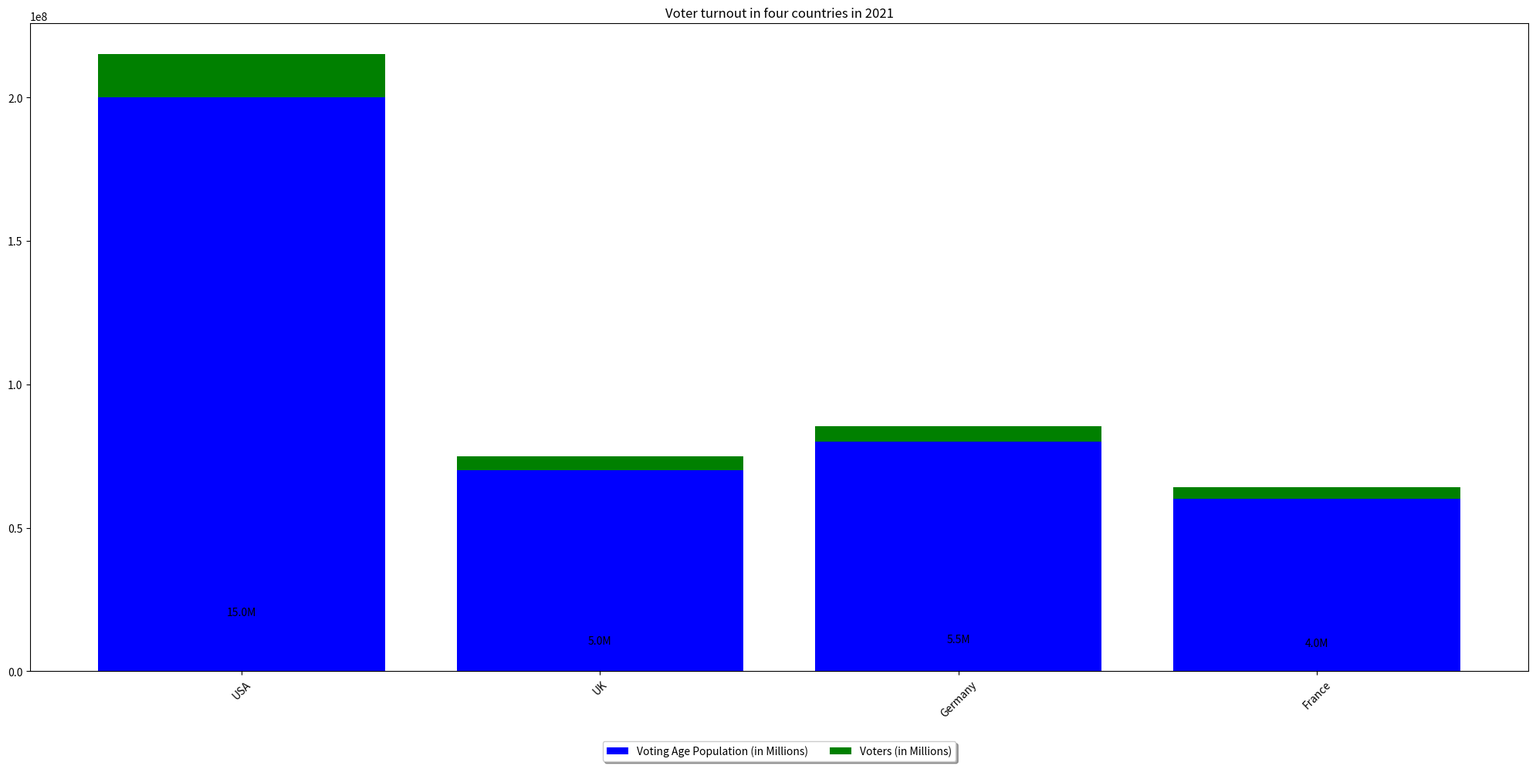

Generate this figure with matplotlib: (Note: this script raises an exception after producing the figure.)

import matplotlib.pyplot as plt
import numpy as np

# Data to plot
Country = np.array(['USA', 'UK', 'Germany', 'France'])
Voting_Age_Population = np.array([200000000,70000000,80000000,60000000])
Voters = np.array([15000000,5000000,5500000,4000000])
Voter_Turnout = np.array([75,70,68,66])

# Set figure size
plt.figure(figsize=(20,10))

# Create subplots
ax = plt.subplot()

# Plot bar chart
ax.bar(Country, Voting_Age_Population, label='Voting Age Population (in Millions)', color='b')
ax.bar(Country, Voters, bottom=Voting_Age_Population, label='Voters (in Millions)', color='g')

# Add legend
ax.legend(loc='upper center', bbox_to_anchor=(0.5, -0.1), shadow=True, ncol=2)

# Set title
ax.set_title('Voter turnout in four countries in 2021')

# Set x axis
ax.set_xticks(Country)

# Annotate values
for Country, Voters in zip(Country,Voters):
    ax.annotate(str(Voters/1000000)+'M', xy=(Country, Voters), xytext=(0, 10), 
                textcoords="offset points", ha='center', va='bottom')

for Country, Voting_Age_Population in zip(Country,Voting_Age_Population):
    ax.annotate(str(Voting_Age_Population/1000000)+'M', xy=(Country, Voting_Age_Population), xytext=(0, 10), 
                textcoords="offset points", ha='center', va='bottom')

# Adjust to display labels correctly
ax.tick_params(axis='x', rotation=45)
plt.tight_layout()

# Save figure
plt.savefig('Bar Chart/png/396.png')

# Clear current image state
plt.clf()
